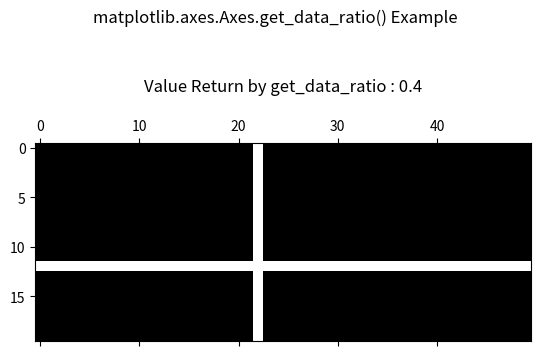

Recreate this plot in Python.
# Implementation of matplotlib function
import matplotlib.pyplot as plt
import numpy as np

fig, ax1 = plt.subplots()

x = np.random.randn(20, 50)
x[12, :] = 0.
x[:, 22] = 0.

ax1.spy(x)
ax1.set_title("Value Return by get_data_ratio : "
			+str(ax1.get_data_ratio())+"\n")

fig.suptitle('matplotlib.axes.Axes.get_data_ratio() Example')

plt.show()
